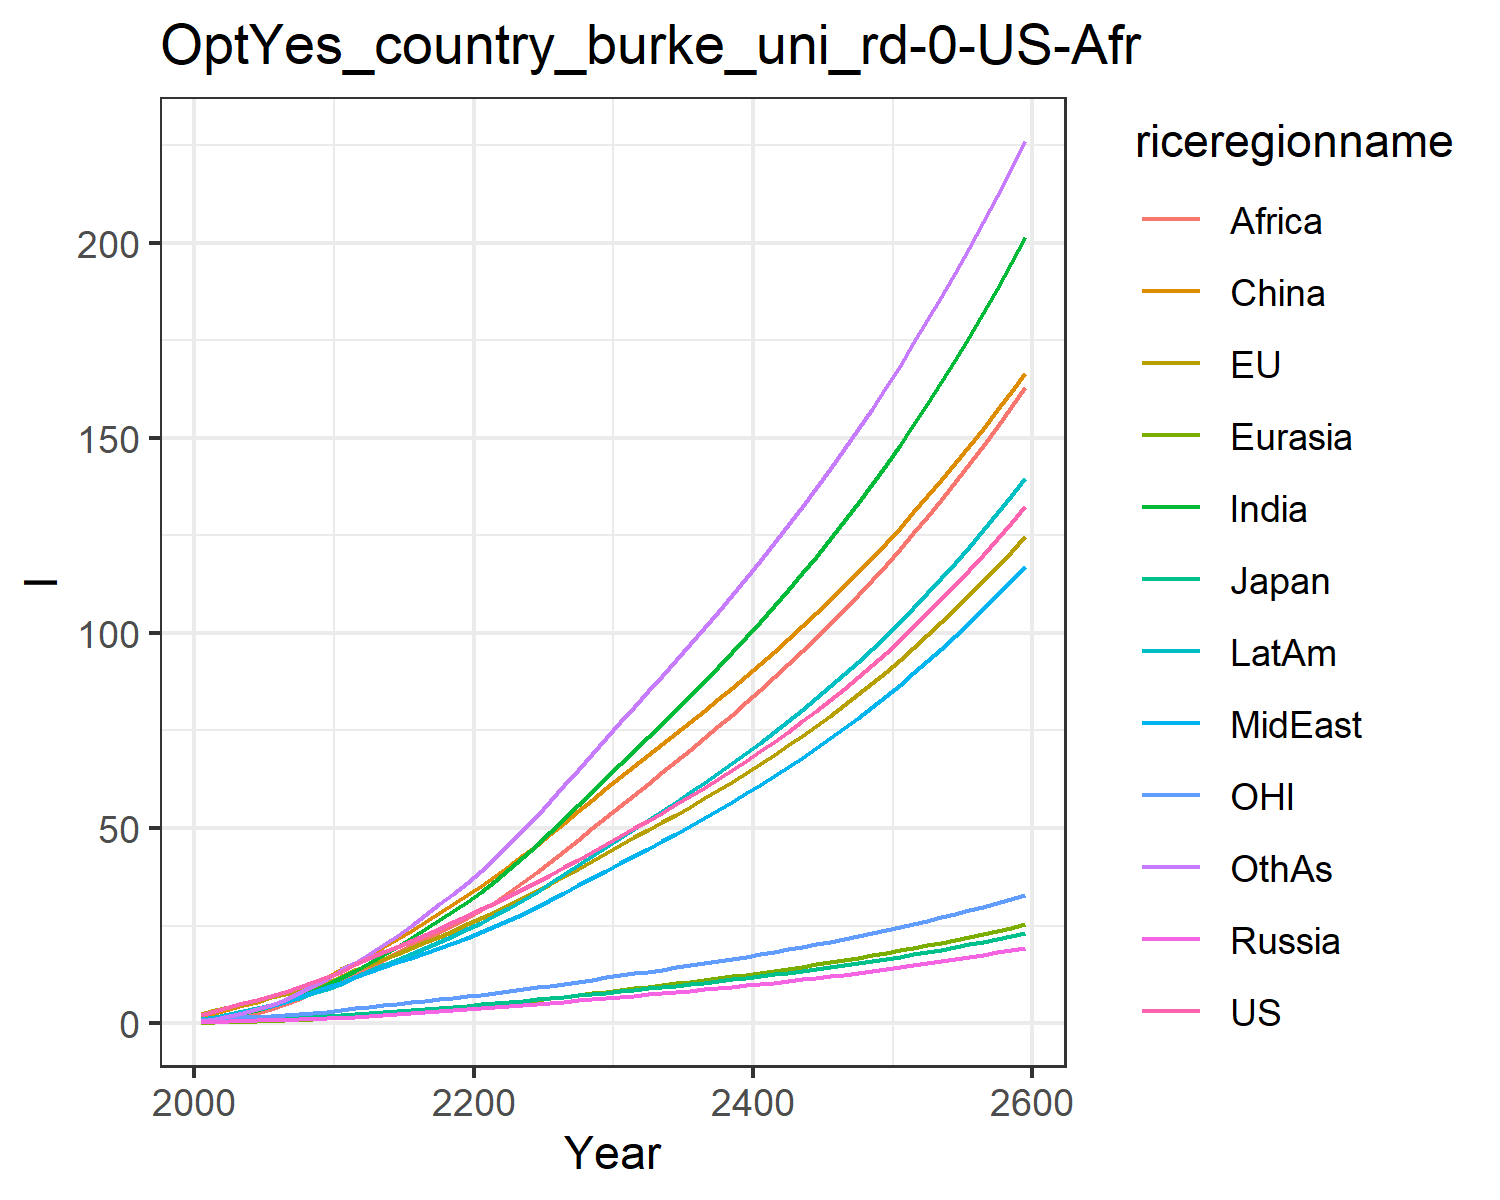

Values plotted in this chart, from the file beside it:
2.2119102774738804, 2.278851573920079, 0.5845032098847355, 0.32707011247589807, 0.15774518801767554, 1.9029870754329934, 0.7114739464167573, 0.8880940593963882, 0.38332310396728114, 1.065358706402326, 0.7195587967261813, 0.6248505170279283
3.262, 3.27, 0.7956, 0.4292, 0.2474, 2.695, 1.217, 1.427, 0.7346, 1.672, 1.012, 1.148
4.149, 4.088, 0.9132, 0.5171, 0.3358, 3.609, 1.841, 2.066, 1.234, 2.335, 1.259, 1.807
5.071, 4.919, 0.9812, 0.6088, 0.4348, 4.559, 2.606, 2.81, 1.922, 3.054, 1.496, 2.644
6.028, 5.755, 1.113, 0.709, 0.5452, 5.56, 3.461, 3.6, 2.729, 3.814, 1.726, 3.613
7.017, 6.598, 1.262, 0.8127, 0.6677, 6.675, 4.422, 4.482, 3.659, 4.654, 1.95, 4.735
8.085, 7.462, 1.395, 0.9134, 0.7992, 7.832, 5.536, 5.505, 4.824, 5.576, 2.181, 6.075
9.239, 8.35, 1.529, 1.014, 0.9405, 9.038, 6.797, 6.674, 6.23, 6.583, 2.415, 7.637
10.49, 9.263, 1.663, 1.115, 1.092, 10.27, 8.214, 8.007, 7.904, 7.681, 2.654, 9.438
11.8, 10.42, 1.858, 1.268, 1.282, 11.86, 9.792, 9.225, 9.517, 8.888, 2.966, 11.37
13.02, 11.75, 2.089, 1.461, 1.51, 13.98, 11.53, 10.23, 11.05, 10.14, 3.328, 13.57
15.16, 13.57, 2.441, 1.717, 1.788, 15.55, 13.5, 11.83, 12.66, 11.86, 3.819, 15.44
16.69, 15.02, 2.703, 1.936, 2.051, 17.43, 15.48, 13.11, 14.36, 13.34, 4.204, 17.68
18.16, 16.44, 2.957, 2.158, 2.325, 19.43, 17.53, 14.35, 16.12, 14.81, 4.579, 20.04
19.64, 17.81, 3.199, 2.384, 2.608, 21.52, 19.62, 15.58, 17.89, 16.25, 4.947, 22.44
21.15, 19.24, 3.457, 2.615, 2.901, 23.67, 21.82, 16.83, 19.72, 17.77, 5.33, 25.03
22.69, 20.71, 3.72, 2.853, 3.203, 25.88, 24.1, 18.1, 21.57, 19.31, 5.72, 27.7
24.26, 22.21, 3.989, 3.097, 3.513, 28.14, 26.42, 19.37, 23.42, 20.87, 6.118, 30.44
25.88, 23.74, 4.265, 3.348, 3.83, 30.43, 28.77, 20.63, 25.25, 22.45, 6.524, 33.23
27.53, 25.3, 4.547, 3.606, 4.153, 32.77, 31.14, 21.9, 27.05, 24.04, 6.938, 36.04
29.2, 26.91, 4.838, 3.867, 4.491, 35.19, 33.7, 23.28, 28.98, 25.75, 7.362, 39.08
30.89, 28.58, 5.137, 4.13, 4.847, 37.73, 36.55, 24.82, 31.11, 27.64, 7.799, 42.42
32.6, 30.29, 5.445, 4.397, 5.214, 40.34, 39.52, 26.43, 33.53, 29.61, 8.245, 45.9
34.35, 32.04, 5.761, 4.67, 5.591, 43.01, 42.59, 28.1, 36.06, 31.65, 8.702, 49.49
36.15, 33.84, 6.085, 4.949, 5.977, 45.73, 45.75, 29.8, 38.69, 33.74, 9.171, 53.17
38.03, 35.73, 6.427, 5.242, 6.379, 48.56, 49.07, 31.61, 41.42, 35.95, 9.664, 57.06
39.94, 37.65, 6.775, 5.54, 6.788, 51.43, 52.44, 33.44, 44.21, 38.19, 10.16, 61
41.89, 39.61, 7.131, 5.843, 7.205, 54.34, 55.87, 35.3, 47.05, 40.48, 10.67, 64.98
43.89, 41.61, 7.494, 6.153, 7.631, 57.29, 59.36, 37.19, 49.94, 42.82, 11.2, 69.02
45.94, 43.66, 7.867, 6.47, 8.067, 60.3, 62.91, 39.12, 52.88, 45.2, 11.73, 73.12
47.96, 45.66, 8.232, 6.782, 8.496, 63.21, 66.42, 41.02, 55.77, 47.55, 12.25, 77.16
49.94, 47.59, 8.584, 7.085, 8.915, 65.98, 69.85, 42.88, 58.59, 49.82, 12.75, 81.1
51.94, 49.52, 8.939, 7.391, 9.336, 68.75, 73.3, 44.76, 61.42, 52.1, 13.25, 85.05
53.97, 51.48, 9.299, 7.7, 9.762, 71.53, 76.78, 46.65, 64.27, 54.41, 13.76, 89.02
56.04, 53.48, 9.665, 8.016, 10.19, 74.33, 80.31, 48.58, 67.15, 56.75, 14.28, 93.03
58.17, 55.51, 10.04, 8.337, 10.63, 77.17, 83.89, 50.55, 70.06, 59.14, 14.81, 97.1
60.34, 57.59, 10.42, 8.666, 11.08, 80.05, 87.53, 52.56, 73.02, 61.57, 15.35, 101.2
62.57, 59.71, 10.82, 9.003, 11.54, 82.97, 91.24, 54.61, 76.03, 64.06, 15.91, 105.4
64.87, 61.89, 11.22, 9.348, 12.01, 85.95, 95.02, 56.71, 79.09, 66.6, 16.48, 109.7
67.22, 64.12, 11.63, 9.702, 12.49, 88.97, 98.89, 58.86, 82.21, 69.2, 17.06, 114
69.64, 66.41, 12.06, 10.07, 12.98, 92.06, 102.8, 61.07, 85.38, 71.87, 17.65, 118.4
72.14, 68.76, 12.5, 10.44, 13.48, 95.21, 106.9, 63.33, 88.63, 74.6, 18.27, 122.9
74.7, 71.17, 12.94, 10.82, 13.99, 98.42, 111, 65.65, 91.94, 77.41, 18.89, 127.6
77.34, 73.65, 13.41, 11.22, 14.52, 101.7, 115.2, 68.03, 95.32, 80.29, 19.54, 132.3
80.06, 76.19, 13.88, 11.62, 15.06, 105.1, 119.6, 70.47, 98.78, 83.24, 20.2, 137.1
82.85, 78.81, 14.37, 12.04, 15.62, 108.5, 124, 72.99, 102.3, 86.28, 20.89, 142
85.74, 81.5, 14.88, 12.47, 16.19, 112, 128.6, 75.57, 106, 89.41, 21.59, 147
88.71, 84.28, 15.4, 12.91, 16.77, 115.6, 133.3, 78.24, 109.7, 92.62, 22.31, 152.2
91.77, 87.13, 15.93, 13.36, 17.38, 119.3, 138.1, 80.97, 113.5, 95.93, 23.05, 157.5
94.93, 90.06, 16.49, 13.83, 18, 123.1, 143, 83.79, 117.4, 99.34, 23.82, 162.9
98.19, 93.08, 17.05, 14.31, 18.64, 126.9, 148.1, 86.69, 121.4, 102.8, 24.6, 168.5
101.6, 96.2, 17.64, 14.81, 19.3, 130.9, 153.4, 89.68, 125.5, 106.5, 25.41, 174.2
105, 99.4, 18.25, 15.32, 19.98, 135, 158.8, 92.76, 129.8, 110.2, 26.25, 180.1
108.6, 102.7, 18.87, 15.85, 20.68, 139.1, 164.3, 95.94, 134.1, 114, 27.1, 186.1
112.3, 106.1, 19.52, 16.4, 21.4, 143.4, 170, 99.21, 138.6, 118, 27.99, 192.3
116.1, 109.6, 20.18, 16.96, 22.14, 147.8, 175.9, 102.6, 143.2, 122.1, 28.9, 198.6
120, 113.2, 20.87, 17.54, 22.9, 152.4, 182, 106.1, 148, 126.3, 29.84, 205.2
124.1, 117, 21.58, 18.14, 23.69, 157, 188.2, 109.7, 152.8, 130.6, 30.81, 211.9
128.3, 120.8, 22.31, 18.76, 24.51, 161.8, 194.7, 113.4, 157.9, 135.1, 31.81, 218.8
132.6, 124.8, 23.07, 19.4, 25.35, 166.7, 201.3, 117.2, 163, 139.7, 32.83, 226
